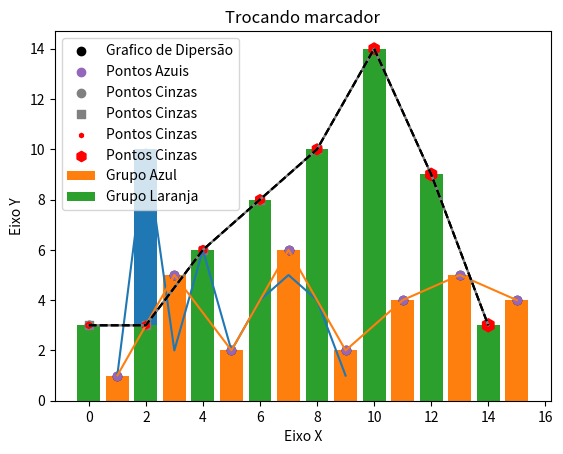

Python code for this plot:
import matplotlib.pyplot as plt


x = [1,2,3,4,5,6,7,8,9]
y = [1,10,2,6,2,4,5,4,1]


plt.plot(x,y)
titulo = "Meu Primeiro grafico"
ex = "Eixo X"
ey = "Eixo Y"
plt.title(titulo)
plt.xlabel(ex)
plt.ylabel(ey)
plt.show()


plt.bar(x,y)
plt.title(titulo)
plt.xlabel(ex)
plt.ylabel(ey)
plt.show()




x1 = [1,3,5,7,9,11,13,15]
y1 = [1,5,2,6,2,4,5,4]

x2 = [0,2,4,6,8,10,12,14]
y2 = [3,3,6,8,10,14,9,3]

plt.bar(x1,y1, label = "Grupo Azul")
plt.bar(x2,y2, label = "Grupo Laranja")
plt.legend()
plt.show()



plt.scatter(x1,y1, label = "Grafico de Dipersão", color = "k")
plt.title("ScatterPlot")
plt.scatter(x2,y2)
plt.show()




plt.title("Scatterplot + plot (Grafico de Dispersão)")
plt.scatter(x1,y1, label = "Pontos Azuis")
plt.plot(x1,y1)
plt.legend()

plt.scatter(x2,y2, label = "Pontos Cinzas", color = 'gray')
plt.plot(x2,y2, color = 'gray')
plt.legend()


plt.show()



plt.scatter(x2,y2, label = "Pontos Cinzas", color = 'gray', marker = "s")
plt.title("Trocando marcador")
plt.plot(x2,y2, color = 'gray')
plt.legend()
plt.show()


plt.scatter(x2,y2, label = "Pontos Cinzas", color = 'r', marker = "h", s=10)
plt.plot(x2,y2, color = 'k', linestyle="--")
plt.legend()
plt.show()



z = [20,30,40,50,60,70,80,90]

plt.scatter(x2,y2, label = "Pontos Cinzas", color = 'r', marker = "h", s=z)
plt.plot(x2,y2, color = 'k', linestyle="--")
plt.legend()
plt.show()


# z = Represeta do tamanho do plot (Definido por uma lista)

